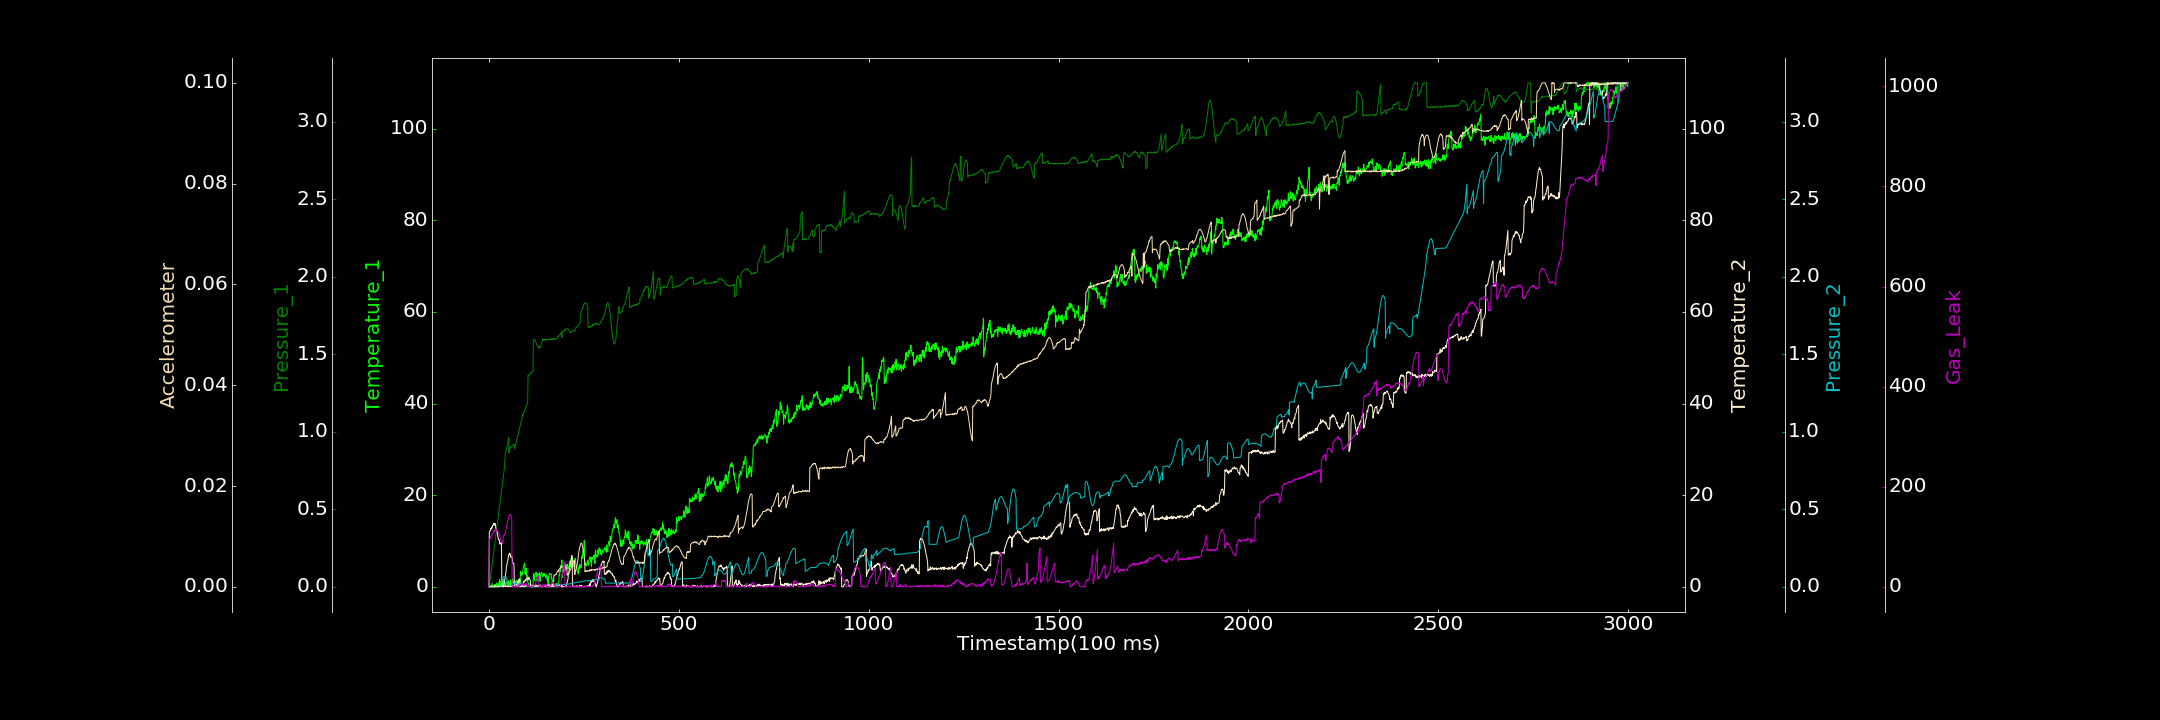

The table this chart was drawn from, first rows:
0.000000000, 0.733063587, 0.000456034, 0.000000000, 0.000005807, 0.000000000, 0.000000000
1, 0.2388, 0.002951, 11.93, 0.001015, 0.00005455, 93.84
2, 0.4808, 0.01884, 12.01, 0.000000000, 0.000004448, 94.79
3, 0.000000000, 0.0375, 12.26, 0.0007182, 0.00009352, 96.99
4, 0.000000000, 0.0581, 12.24, 0.000233, 0.000000000, 95.93
5, 0.1608, 0.07759, 12.74, 0.00001497, 0.0001364, 100.2
6, 0.000000000, 0.09967, 12.6, 0.000117, 0.00004865, 100.3
7, 0.02218, 0.1133, 12.92, 0.000000000, 0.000000000, 102.7
8, 0.7951, 0.1355, 12.77, 0.000000000, 0.000001142, 101.4
9, 0.3471, 0.1547, 13.34, 0.000000000, 0.00002249, 107.3
10, 0.000000000, 0.1779, 13.25, 0.00007896, 0.000000000, 106.4
11, 0.000000000, 0.1936, 13.52, 0.000000000, 0.00007399, 108.4
12, 0.000000000, 0.2141, 13.59, 0.000000000, 0.000000000, 108.6
13, 0.3437, 0.2296, 13.88, 0.00006063, 0.00006958, 114
14, 0.000000000, 0.2529, 13.7, 0.000000000, 0.00001382, 110.5
15, 0.000000000, 0.2696, 13.44, 0.000005439, 0.000000000, 110.1
16, 0.525, 0.2878, 13.43, 0.0002594, 0.0002753, 111.8
17, 0.08209, 0.3117, 13.77, 0.00006726, 0.00002506, 114.1
18, 0.4231, 0.3293, 12.8, 0.0005863, 0.00006313, 114.9
19, 0.4768, 0.348, 12.5, 0.000000000, 0.000000000, 115.3
20, 0.8259, 0.3655, 12.45, 0.000000000, 0.000000000, 114.6
21, 0.1527, 0.3887, 12.32, 0.000000000, 0.00003277, 111.7
22, 0.3966, 0.4069, 11.82, 0.0001183, 0.000000000, 113
23, 0.453, 0.4262, 11.16, 0.000000000, 0.00001855, 112.3
24, 0.3836, 0.4412, 10.78, 0.0002916, 0.000000000, 109.4
25, 0.8531, 0.4631, 10.42, 0.00009306, 0.000000000, 107.3
26, 0.5944, 0.4883, 10.24, 0.000000000, 0.0001772, 105.3
27, 0.07942, 0.5031, 10.29, 0.0004338, 0.0001056, 103.3
28, 1.689, 0.5208, 9.744, 0.000000000, 0.0001267, 103.4
29, 0.499, 0.5432, 9.325, 0.000000000, 0.00008321, 101.1
30, 0.5646, 0.5596, 9.539, 0.000000000, 0.0001396, 97.46
31, 1.199, 0.5754, 9.356, 0.0114, 0.0001211, 95.19
32, 0.5163, 0.6, 9.59, 0.02162, 0.00004317, 92.16
33, 0.9348, 0.621, 9.495, 0.03137, 0.00004017, 89.59
34, 0.7431, 0.6354, 0.1464, 0.04039, 0.00009125, 90.85
35, 1.287, 0.6622, 0.1449, 0.04726, 0.00002117, 88.03
36, 0.000000000, 0.6781, 0.000000000, 0.05364, 0.0001219, 86.62
37, 0.6207, 0.6982, 0.1769, 0.05837, 0.0000551, 87.26
38, 0.000000000, 0.7134, 0.0192, 0.06309, 0.000009766, 102
39, 1.652, 0.7358, 0.5095, 0.06578, 0.0001358, 101.8
40, 0.4978, 0.7558, 0.6869, 0.06629, 0.0002175, 102.8
41, 1.022, 0.7699, 1.298, 0.06743, 0.0001103, 105
42, 0.5396, 0.815, 1.659, 0.06706, 0.00004503, 105.6
43, 0.1713, 0.8609, 2.282, 0.06661, 0.00004975, 108.2
44, 0.7325, 0.8687, 2.726, 0.06423, 0.0002421, 112.8
45, 1.059, 0.8752, 3.317, 0.06128, 0.000105, 115.1
46, 0.9794, 0.8842, 4.528, 0.05826, 0.00004794, 118.9
47, 0.9247, 0.8983, 4.654, 0.05481, 0.000123, 121.5
48, 0.6917, 0.9095, 5.299, 0.000000000, 0.0001847, 125.6
49, 1.24, 0.9209, 5.338, 0.000000000, 0.0000683, 131.3
50, 0.2984, 0.9369, 6.011, 0.001882, 0.0001562, 133.2
51, 1.305, 0.9534, 6.557, 0.00271, 0.00002686, 134.3
52, 1.194, 0.9638, 6.917, 0.00327, 0.000000000, 137.4
53, 0.3227, 0.8637, 7.057, 0.005066, 0.000000000, 142.1
54, 0.7824, 0.8968, 7.297, 0.006857, 0.0001469, 142.3
55, 0.4457, 0.8968, 7.351, 0.00795, 0.00005256, 143.4
56, 0.9384, 0.8932, 6.864, 0.009217, 0.0001163, 144.6
57, 1.528, 0.9, 6.927, 0.01034, 0.000000000, 142.7
58, 0.1773, 0.9037, 6.398, 0.01194, 0.00008989, 141.8
59, 0.8346, 0.903, 6.645, 0.01477, 0.000122, 138.7
60, 0.000000000, 0.9074, 6.426, 0.01531, 0.000000000, 136.6
... 2,939 more rows
